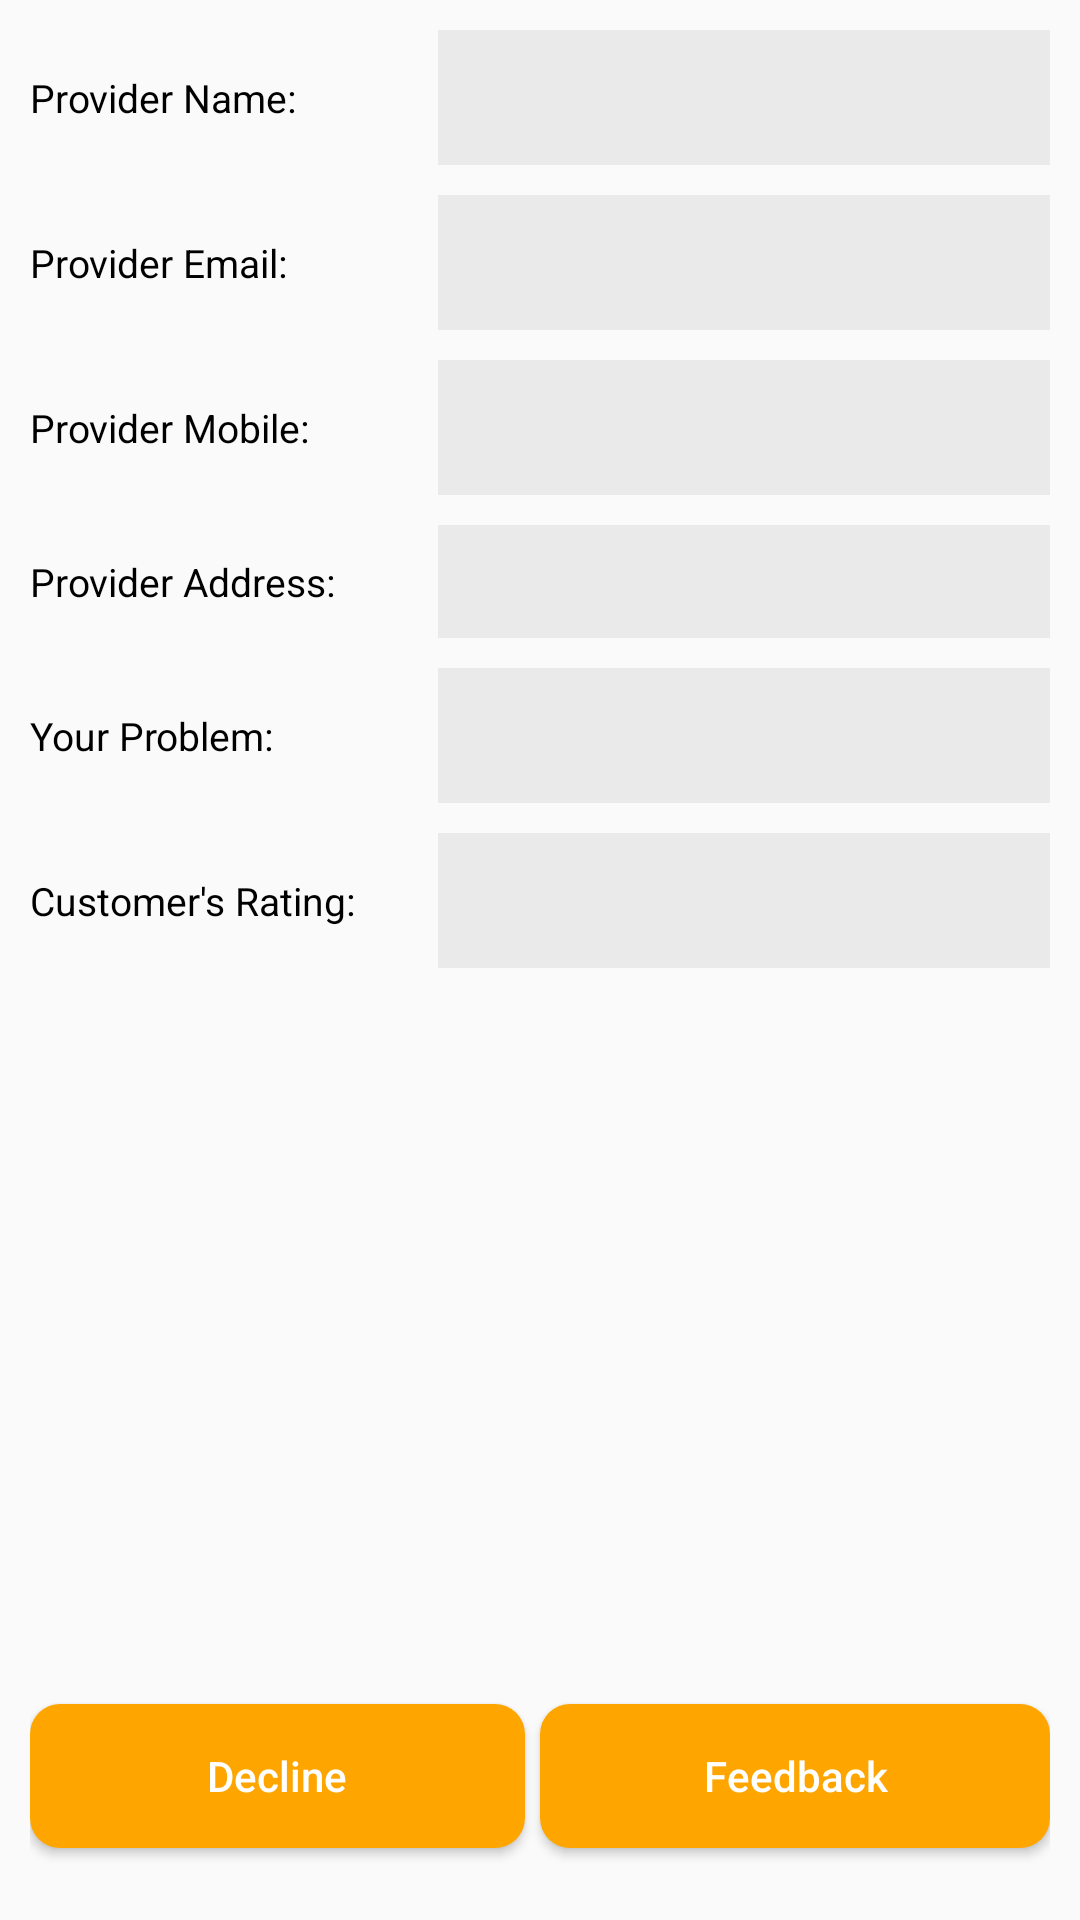

Here is an Android app screen rendered from its layout file. Give the layout XML and the strings, colors and styles it references.
<!-- AndroidManifest.xml: application theme AppTheme -->
<!-- res/layout/activity_status.xml -->
<?xml version="1.0" encoding="utf-8"?>
<LinearLayout xmlns:android="http://schemas.android.com/apk/res/android"
    xmlns:app="http://schemas.android.com/apk/res-auto"
    xmlns:tools="http://schemas.android.com/tools"
    android:layout_width="match_parent"
    android:layout_height="match_parent"
    android:orientation="vertical"
    android:weightSum="1"
    tools:context=".StatusAct">

    <ScrollView
        android:layout_width="match_parent"
        android:layout_height="match_parent"
        android:layout_weight="0.15">

        <LinearLayout
            android:layout_width="match_parent"
            android:layout_height="wrap_content"
            android:orientation="vertical"
            android:padding="10dp">

            <LinearLayout
                android:layout_width="match_parent"
                android:layout_height="wrap_content"
                android:layout_marginBottom="10dp"
                android:gravity="center"
                android:orientation="horizontal"
                android:weightSum="1">

                <TextView
                    android:layout_width="match_parent"
                    android:layout_height="wrap_content"
                    android:layout_weight="0.60"
                    android:gravity="start"
                    android:text="Provider Name:"
                    android:textColor="#000"
                    android:textSize="13dp" />

                <EditText
                    android:id="@+id/apvName"
                    android:layout_width="match_parent"
                    android:layout_height="45dp"
                    android:layout_weight="0.40"
                    android:editable="false"
                    android:hint=""
                    android:background="@color/Grey"
                    android:padding="10dp"
                    android:textSize="13dp" />

            </LinearLayout>

            

            <LinearLayout
                android:layout_width="match_parent"
                android:layout_height="wrap_content"
                android:layout_marginBottom="10dp"
                android:gravity="center"
                android:orientation="horizontal"
                android:weightSum="1">

                <TextView
                    android:layout_width="match_parent"
                    android:layout_height="wrap_content"
                    android:layout_weight="0.60"
                    android:gravity="start"
                    android:text="Provider Email:"
                    android:textColor="#000"
                    android:textSize="13dp" />

                <EditText
                    android:id="@+id/apvEmail"
                    android:layout_width="match_parent"
                    android:layout_height="45dp"
                    android:layout_weight="0.40"
                    android:editable="false"
                    android:hint=""
                    android:background="@color/Grey"
                    android:padding="10dp"
                    android:textSize="13dp" />

            </LinearLayout>
            

            <LinearLayout
                android:layout_width="match_parent"
                android:layout_height="wrap_content"
                android:layout_marginBottom="10dp"
                android:gravity="center"
                android:orientation="horizontal"
                android:weightSum="1">

                <TextView
                    android:layout_width="match_parent"
                    android:layout_height="wrap_content"
                    android:layout_weight="0.60"
                    android:gravity="start"
                    android:text="Provider Mobile:"
                    android:textColor="#000"
                    android:textSize="13dp" />

                <EditText
                    android:id="@+id/apvMobile"
                    android:layout_width="match_parent"
                    android:layout_height="45dp"
                    android:layout_weight="0.40"
                    android:editable="false"
                    android:hint=""
                    android:background="@color/Grey"
                    android:padding="10dp"
                    android:textSize="13dp" />

            </LinearLayout>
            

            <LinearLayout
                android:layout_width="match_parent"
                android:layout_height="wrap_content"
                android:layout_marginBottom="10dp"
                android:gravity="center"
                android:orientation="horizontal"
                android:weightSum="1">

                <TextView
                    android:layout_width="match_parent"
                    android:layout_height="wrap_content"
                    android:layout_weight="0.60"
                    android:gravity="start"
                    android:text="Provider Address:"
                    android:textColor="#000"
                    android:textSize="13dp" />

                <EditText
                    android:id="@+id/apvAddress"
                    android:padding="10dp"
                    android:editable="false"
                    android:textSize="13dp"
                    android:maxLength="2000"
                    android:background="@color/Grey"
                    android:layout_width="match_parent"
                    android:layout_height="wrap_content"
                    android:layout_weight="0.40"
                    android:hint="" />

            </LinearLayout>


            <LinearLayout
                android:layout_width="match_parent"
                android:layout_height="wrap_content"
                android:layout_marginBottom="10dp"
                android:gravity="center"
                android:orientation="horizontal"
                android:weightSum="1">

                <TextView
                    android:layout_width="match_parent"
                    android:layout_height="wrap_content"
                    android:layout_weight="0.60"
                    android:gravity="start"
                    android:text="Your Problem:"
                    android:textColor="#000"
                    android:textSize="13dp" />

                <EditText
                    android:id="@+id/apvDescription"
                    android:padding="10dp"
                    android:editable="false"
                    android:textSize="13dp"
                    android:background="@color/Grey"
                    android:layout_width="match_parent"
                    android:layout_height="45dp"
                    android:layout_weight="0.40"
                    android:hint="" />

            </LinearLayout>

            <LinearLayout
                android:layout_width="match_parent"
                android:layout_height="wrap_content"
                android:layout_marginBottom="10dp"
                android:gravity="center"
                android:orientation="horizontal"
                android:weightSum="1">

                <TextView
                    android:layout_width="match_parent"
                    android:layout_height="wrap_content"
                    android:layout_weight="0.60"
                    android:gravity="start"
                    android:text="Customer's Rating:"
                    android:textColor="#000"
                    android:textSize="13dp" />

                <EditText
                    android:id="@+id/cust_rating"
                    android:padding="10dp"
                    android:editable="false"
                    android:textSize="13dp"
                    android:background="@color/Grey"
                    android:layout_width="match_parent"
                    android:layout_height="45dp"
                    android:layout_weight="0.40"
                    android:hint="" />

            </LinearLayout>



        </LinearLayout>

    </ScrollView>

    <LinearLayout
        android:layout_width="match_parent"
        android:layout_height="match_parent"
        android:layout_weight="0.85"
        android:gravity="center"
        android:orientation="horizontal"
        android:padding="10dp"
        android:weightSum="1">

        <Button
            android:id="@+id/decline"
            android:layout_width="match_parent"
            android:layout_height="wrap_content"
            android:layout_marginRight="5dp"
            android:layout_weight="0.50"
            android:background="@drawable/btn_shape"
            android:text="Decline"
            android:textAllCaps="false"
            android:textColor="#fff" />

        
            
            
            
            
            
            
            
            
        <Button
        android:id="@+id/feedback"
        android:layout_width="match_parent"
        android:layout_height="wrap_content"
        android:layout_weight="0.50"
        android:background="@drawable/btn_shape"
        android:text="Feedback"
        android:textAllCaps="false"
        android:textColor="#fff" />

    </LinearLayout>

</LinearLayout>
<!-- resources referenced by this layout -->
<resources>
  <color name="Grey">#eaeaea</color>
  <!-- drawable btn_shape (drawable) -->
  <?xml version="1.0" encoding="utf-8"?>
  <shape xmlns:android="http://schemas.android.com/apk/res/android">
      <gradient
          android:startColor="#FFA500"
          android:endColor="#FFA500"
          />
      <corners
          android:radius="10dp"/>
  
  </shape>
  <style name="AppTheme" parent="Theme.AppCompat.Light.DarkActionBar">
          
          <item name="colorPrimary">@color/colorPrimary</item>
          <item name="colorPrimaryDark">@color/colorPrimaryDark</item>
          <item name="colorAccent">@color/colorAccent</item>
      </style>
  <color name="colorPrimary">#FFA500</color>
  <color name="colorPrimaryDark">#000</color>
  <color name="colorAccent">#000</color>
</resources>
